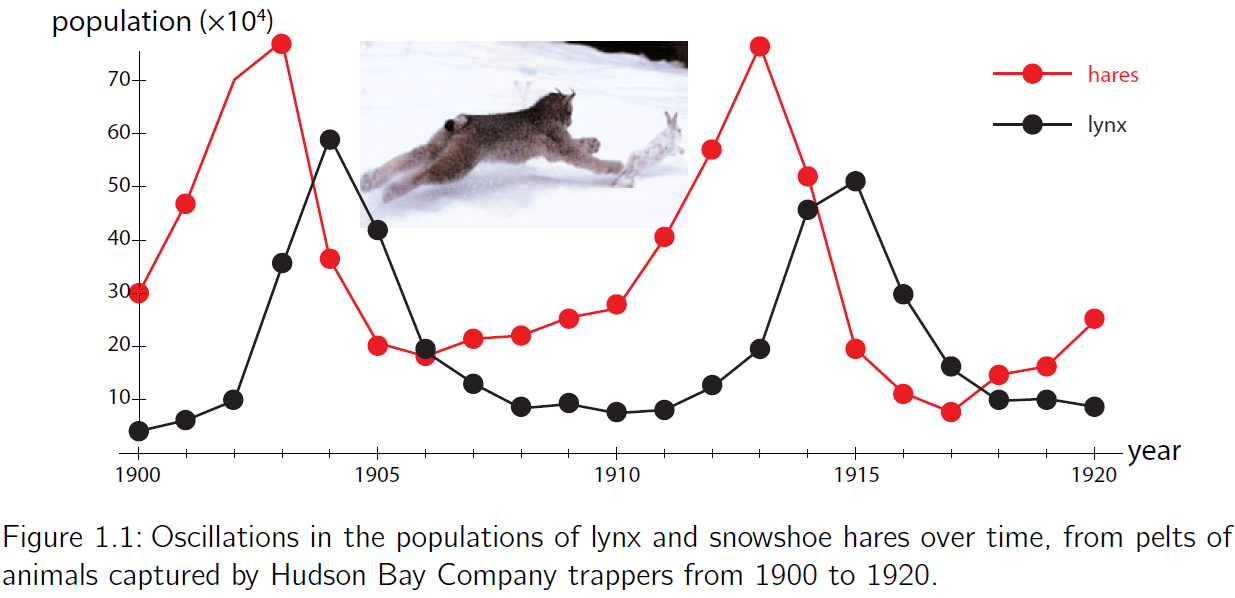

The file beside this chart, header and first rows:
tiempo, liebres, linces
1900, 301058, 44331
1901, 469310, 64826
1902, 700366, 101952
1903, 772580, 358862
1904, 364589, 589921
1905, 205934, 420184
1906, 185804, 196889
1907, 217392, 132425
1908, 223116, 88288
1909, 252850, 99553
1910, 282584, 81266
1911, 408360, 85147
1912, 572926, 133350
1913, 767043, 200027
1914, 523431, 460631
1915, 200400, 512532
1916, 115619, 304013
1917, 82561, 167521
1918, 152932, 104907
1919, 169737, 105090
1920, 260421, 90501
